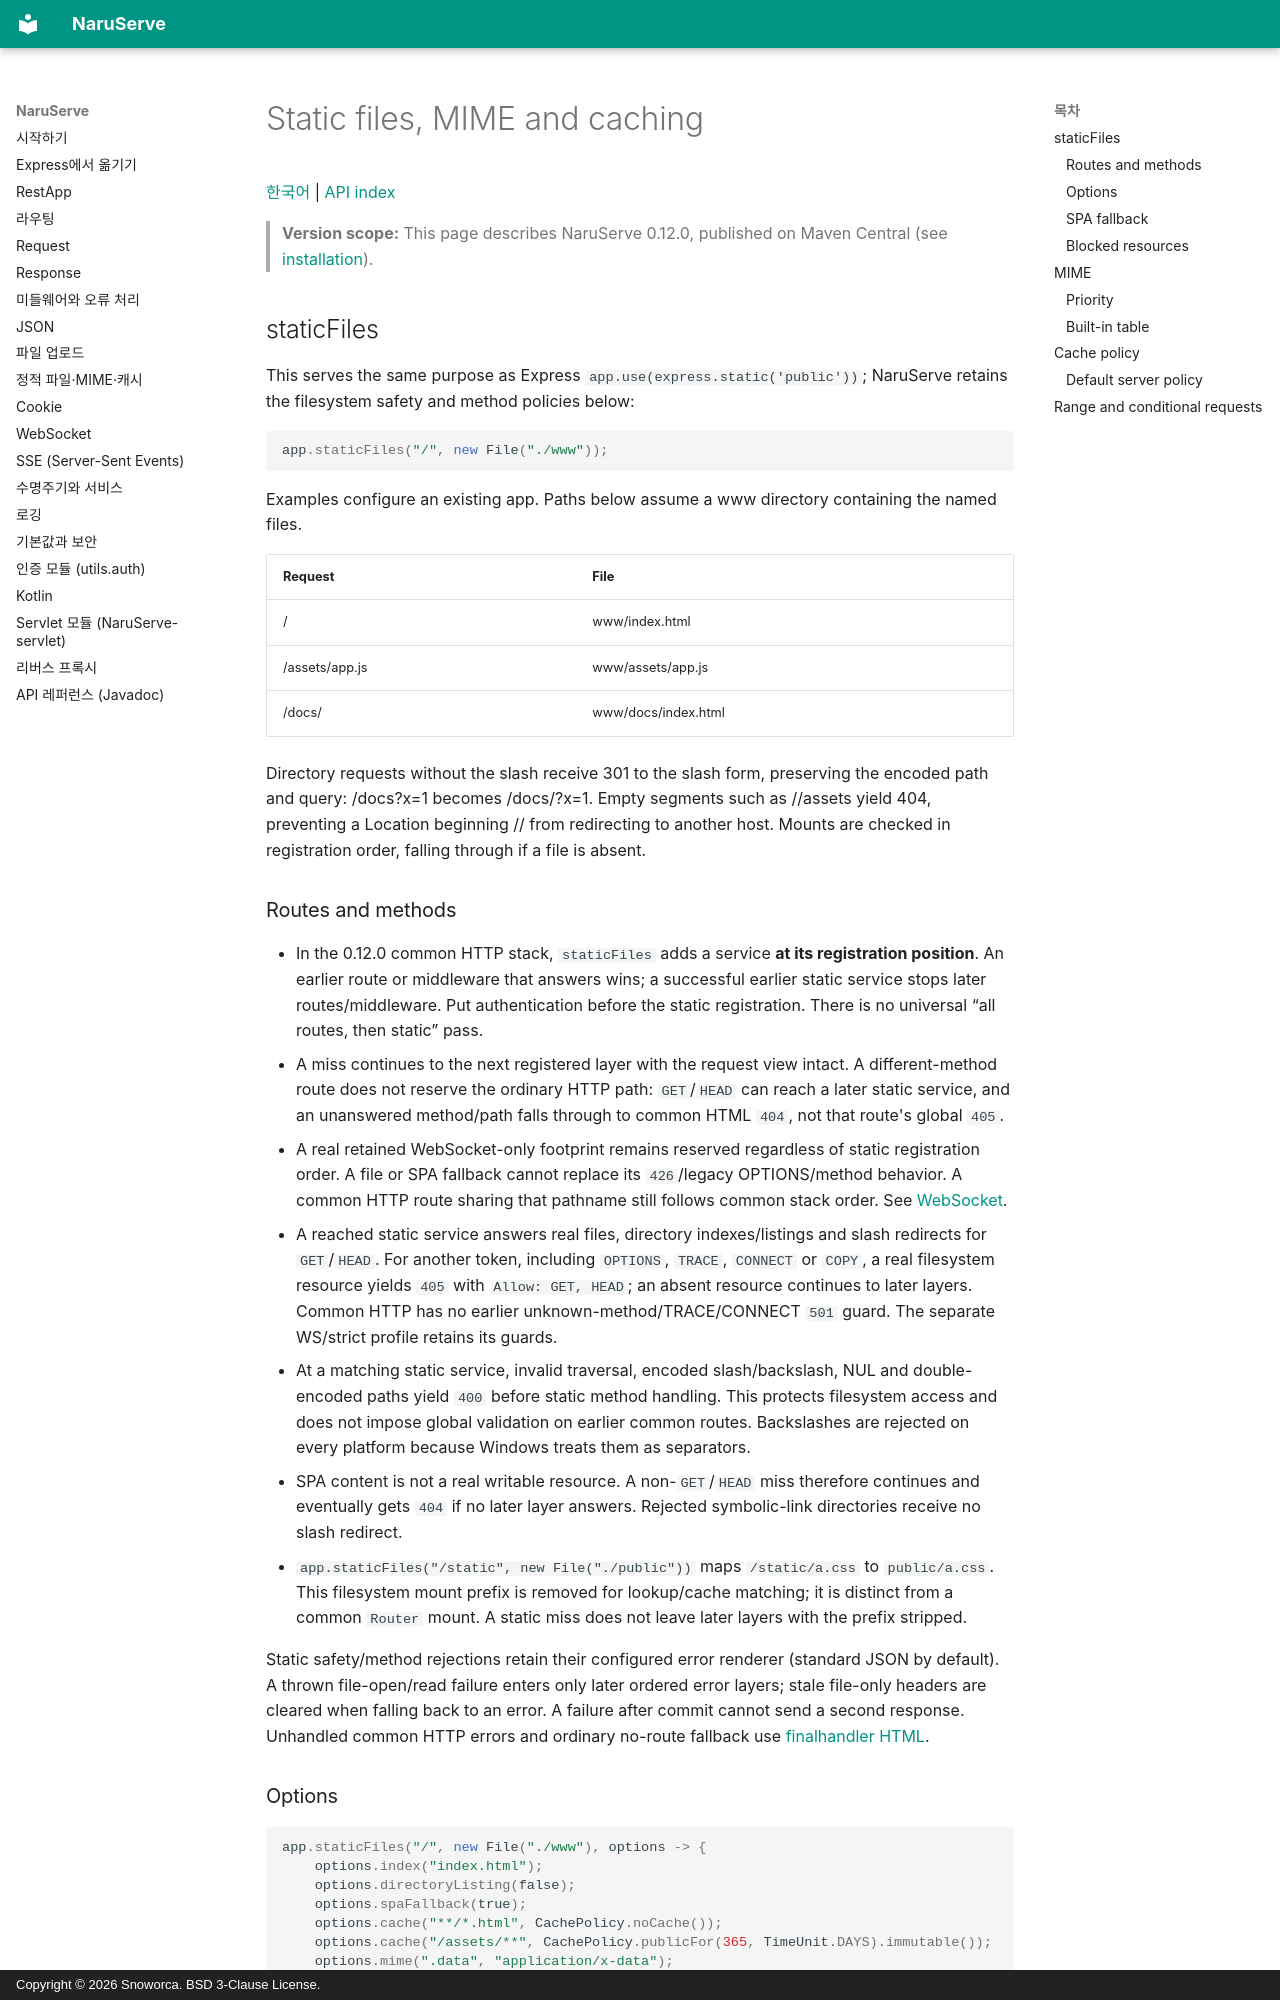

repository: Snoworca/NaruServe · page: en/static/index.html · generator: mkdocs · copyright: Copyright © 2026 Snoworca. BSD 3-Clause License.

# Static files, MIME and caching

[한국어](../static.md) | [API index](README.md)

> **Version scope:** This page describes NaruServe 0.12.0, published on Maven Central (see [installation](README.md)).

## staticFiles

This serves the same purpose as Express `app.use(express.static('public'))`; NaruServe retains the filesystem safety and method policies below:

```java
app.staticFiles("/", new File("./www"));
```

Examples configure an existing app. Paths below assume a www directory containing the named files.

| Request | File |
|---|---|
| / | www/index.html |
| /assets/app.js | www/assets/app.js |
| /docs/ | www/docs/index.html |

Directory requests without the slash receive 301 to the slash form, preserving the encoded path and query: /docs?x=1 becomes /docs/?x=1. Empty segments such as //assets yield 404, preventing a Location beginning // from redirecting to another host. Mounts are checked in registration order, falling through if a file is absent.
